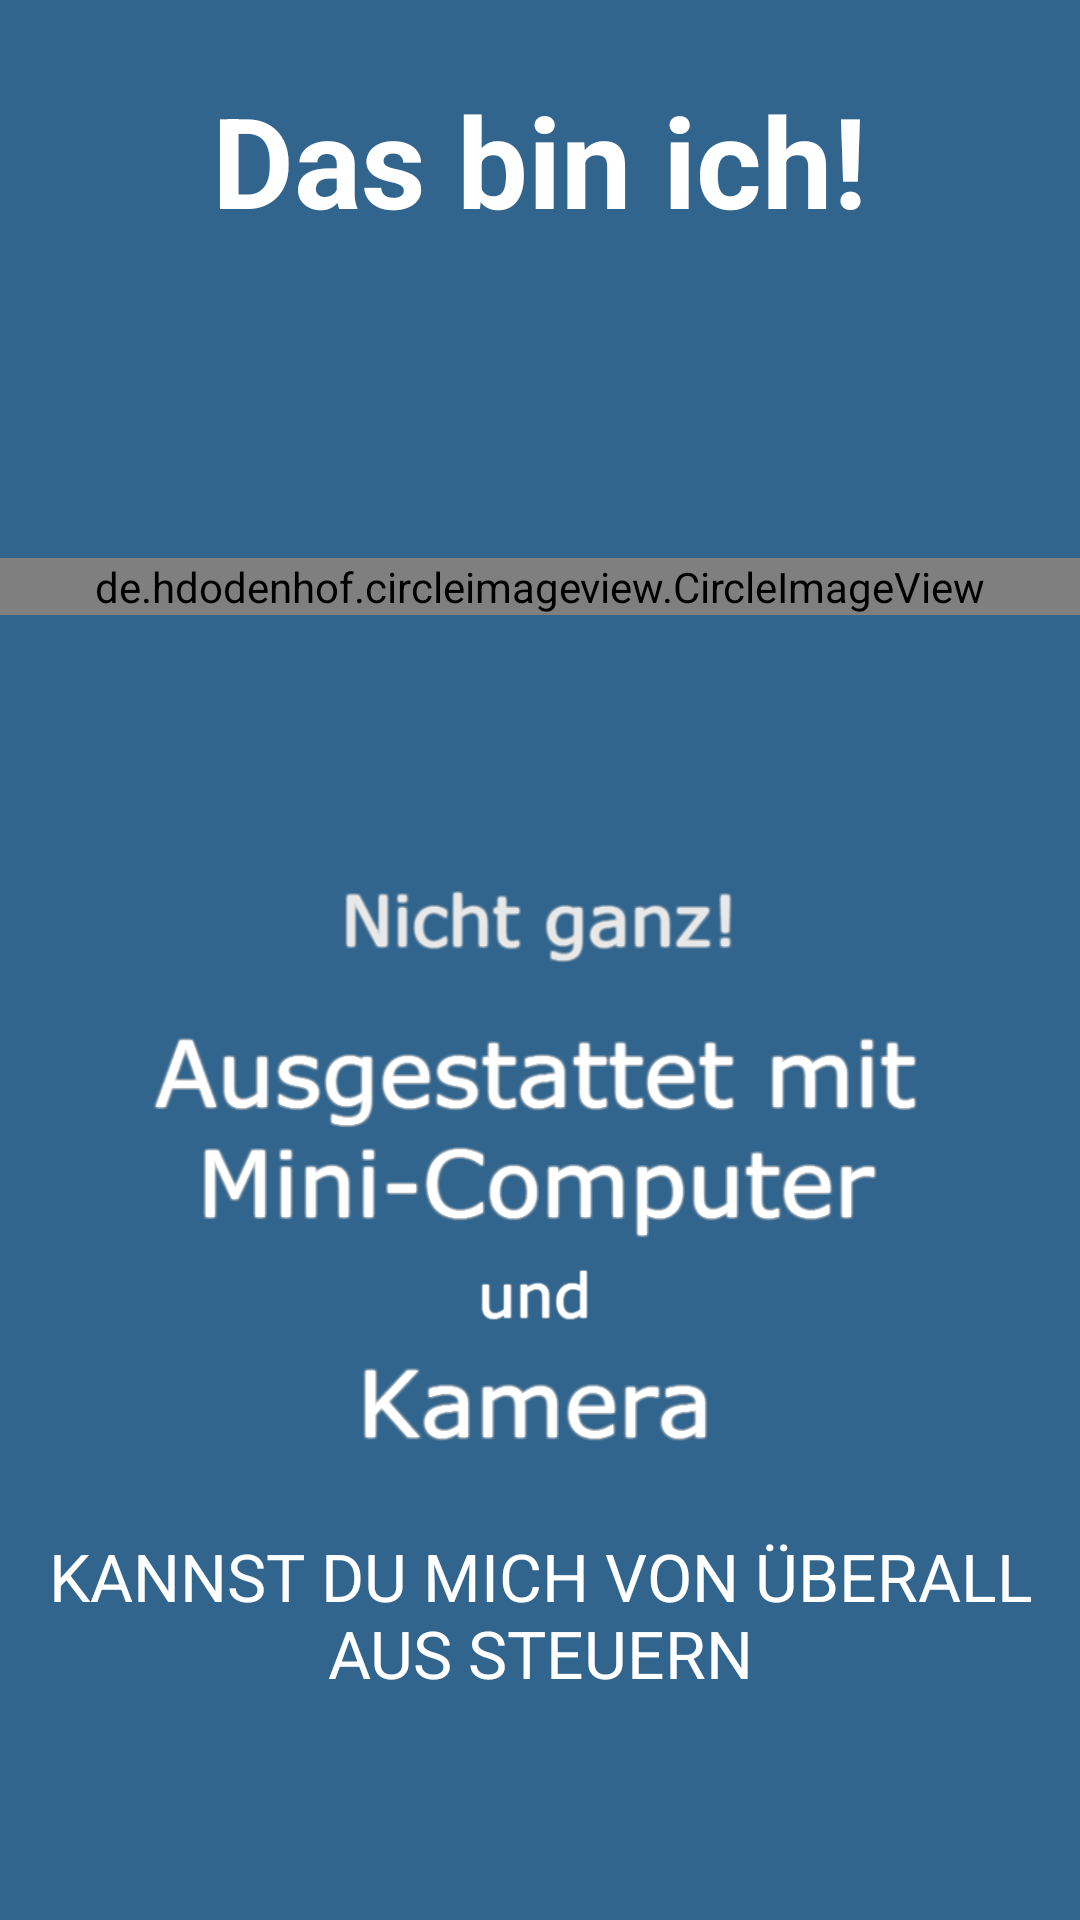

Here is an Android app screen rendered from its layout file. Give the layout XML and the strings, colors and styles it references.
<!-- AndroidManifest.xml: application theme AppTheme -->
<!-- res/layout/welcome_thats_me.xml -->
<?xml version="1.0" encoding="utf-8"?>
<LinearLayout xmlns:android="http://schemas.android.com/apk/res/android"
    android:id="@+id/main"
    android:layout_width="match_parent"
    android:layout_height="match_parent"
    android:layout_weight="10"
    android:background="@color/businessMcBlue2"
    android:orientation="vertical">

    <TextView
        android:id="@+id/title"
        android:layout_width="wrap_content"
        android:layout_height="0dp"
        android:layout_gravity="center"
        android:layout_weight="18"
        android:gravity="center"
        android:paddingLeft="32dp"
        android:paddingRight="32dp"
        android:text="Das bin ich!"
        android:textColor="@android:color/white"
        android:textSize="42sp"
        android:textStyle="bold" />

    <LinearLayout
        android:layout_width="fill_parent"
        android:layout_height="0dp"
        android:layout_weight="30"
        android:gravity="center"
        android:orientation="vertical">

        <de.hdodenhof.circleimageview.CircleImageView
            android:id="@+id/image"
            android:layout_width="400dp"
            android:layout_height="wrap_content"
            android:layout_gravity="center"
            android:paddingLeft="16dp"
            android:paddingRight="16dp"
            android:src="@drawable/robot" />
    </LinearLayout>

    <LinearLayout
        android:layout_width="fill_parent"
        android:layout_height="0dp"
        android:layout_weight="50"
        android:orientation="vertical">

        <ImageView
            android:layout_width="match_parent"
            android:layout_height="0dp"
            android:layout_weight="50"
            android:src="@drawable/thats_me"/>
        <TextView
            android:layout_width="match_parent"
            android:layout_height="0dp"
            android:layout_weight="20"
            android:gravity="center"
            android:text="Kannst Du mich von überall aus steuern"
            android:textAllCaps="true"
            android:textColor="@android:color/white"
            android:textSize="22sp" />
    </LinearLayout>

    <TextView
        android:layout_width="match_parent"
        android:layout_height="0dp"
        android:layout_weight="10"/>
</LinearLayout>
<!-- resources referenced by this layout -->
<resources>
  <color name="businessMcBlue2">#32658D</color>
  <!-- drawable robot: png bitmap (drawable-xhdpi, 416594 bytes) -->
  <!-- drawable thats_me: png bitmap (drawable-xhdpi, 41708 bytes) -->
  <style name="AppTheme" parent="Theme.AppCompat.Light.NoActionBar">
          
          <item name="android:editTextStyle">@style/whiteEditText</item>
          <item name="android:button">@android:style/Widget.Holo.Button</item>
      </style>
  <style name="whiteEditText" parent="@android:style/Widget.Holo.Light.ActionBar">
          <item name="android:textCursorDrawable">@drawable/white_cursor</item>
      </style>
  <!-- drawable white_cursor (drawable) -->
  <?xml version="1.0" encoding="utf-8"?>
  <shape xmlns:android="http://schemas.android.com/apk/res/android" android:shape="rectangle" >
      <size android:width="1dp" />
      <solid android:color="@android:color/white"/>
  </shape>
</resources>
